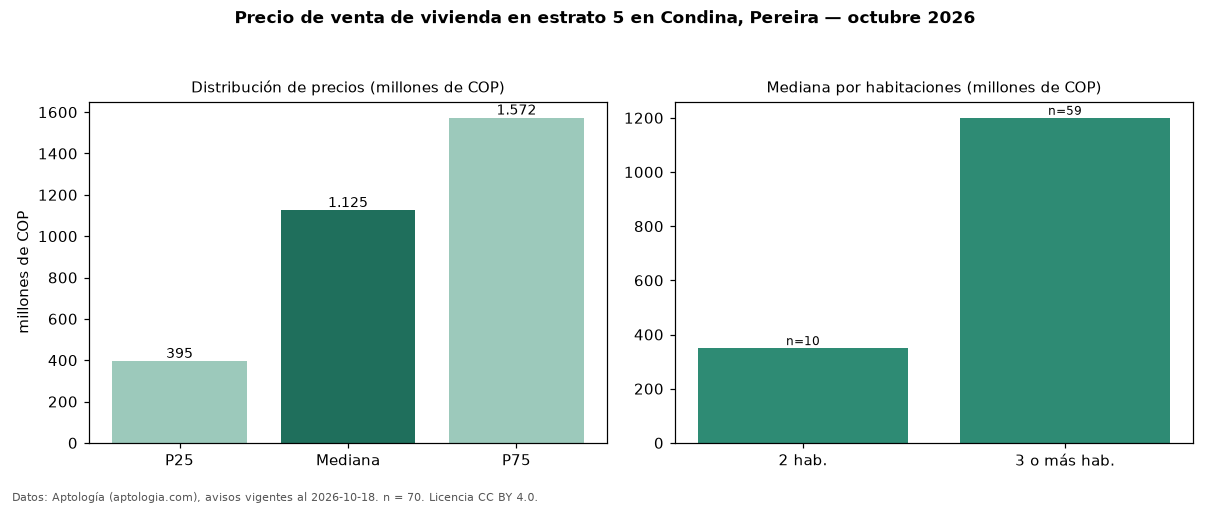

The file beside this chart, header and first rows:
seccion, metrica, valor, moneda, n
precio, p25, 395000000, COP, 70
precio, mediana, 1125000000, COP, 70
precio, p75, 1572500000, COP, 70
precio, minimo, 240000000, COP, 70
precio, maximo, 3200000000, COP, 70
m2, mediana_precio_m2, 5085087, COP, 62
m2, area_mediana_m2, 196.5, m2, 62
admin, mediana_admin_mes, 386800, COP, 40
banos, mediana_banos, 3.0, , 
parqueadero, pct_con_parqueadero, 95.5, %, 67
estrato, estrato_mas_frecuente, 5, , 70
habitaciones, 2, 350000000, COP, 10
habitaciones, 3+, 1200000000, COP, 59
fuente, fecha_datos, 2026-10-18, , 
fuente, atribucion, https://www.aptologia.com/venta/pereira/…, , 
fuente, licencia, CC BY 4.0, , 
